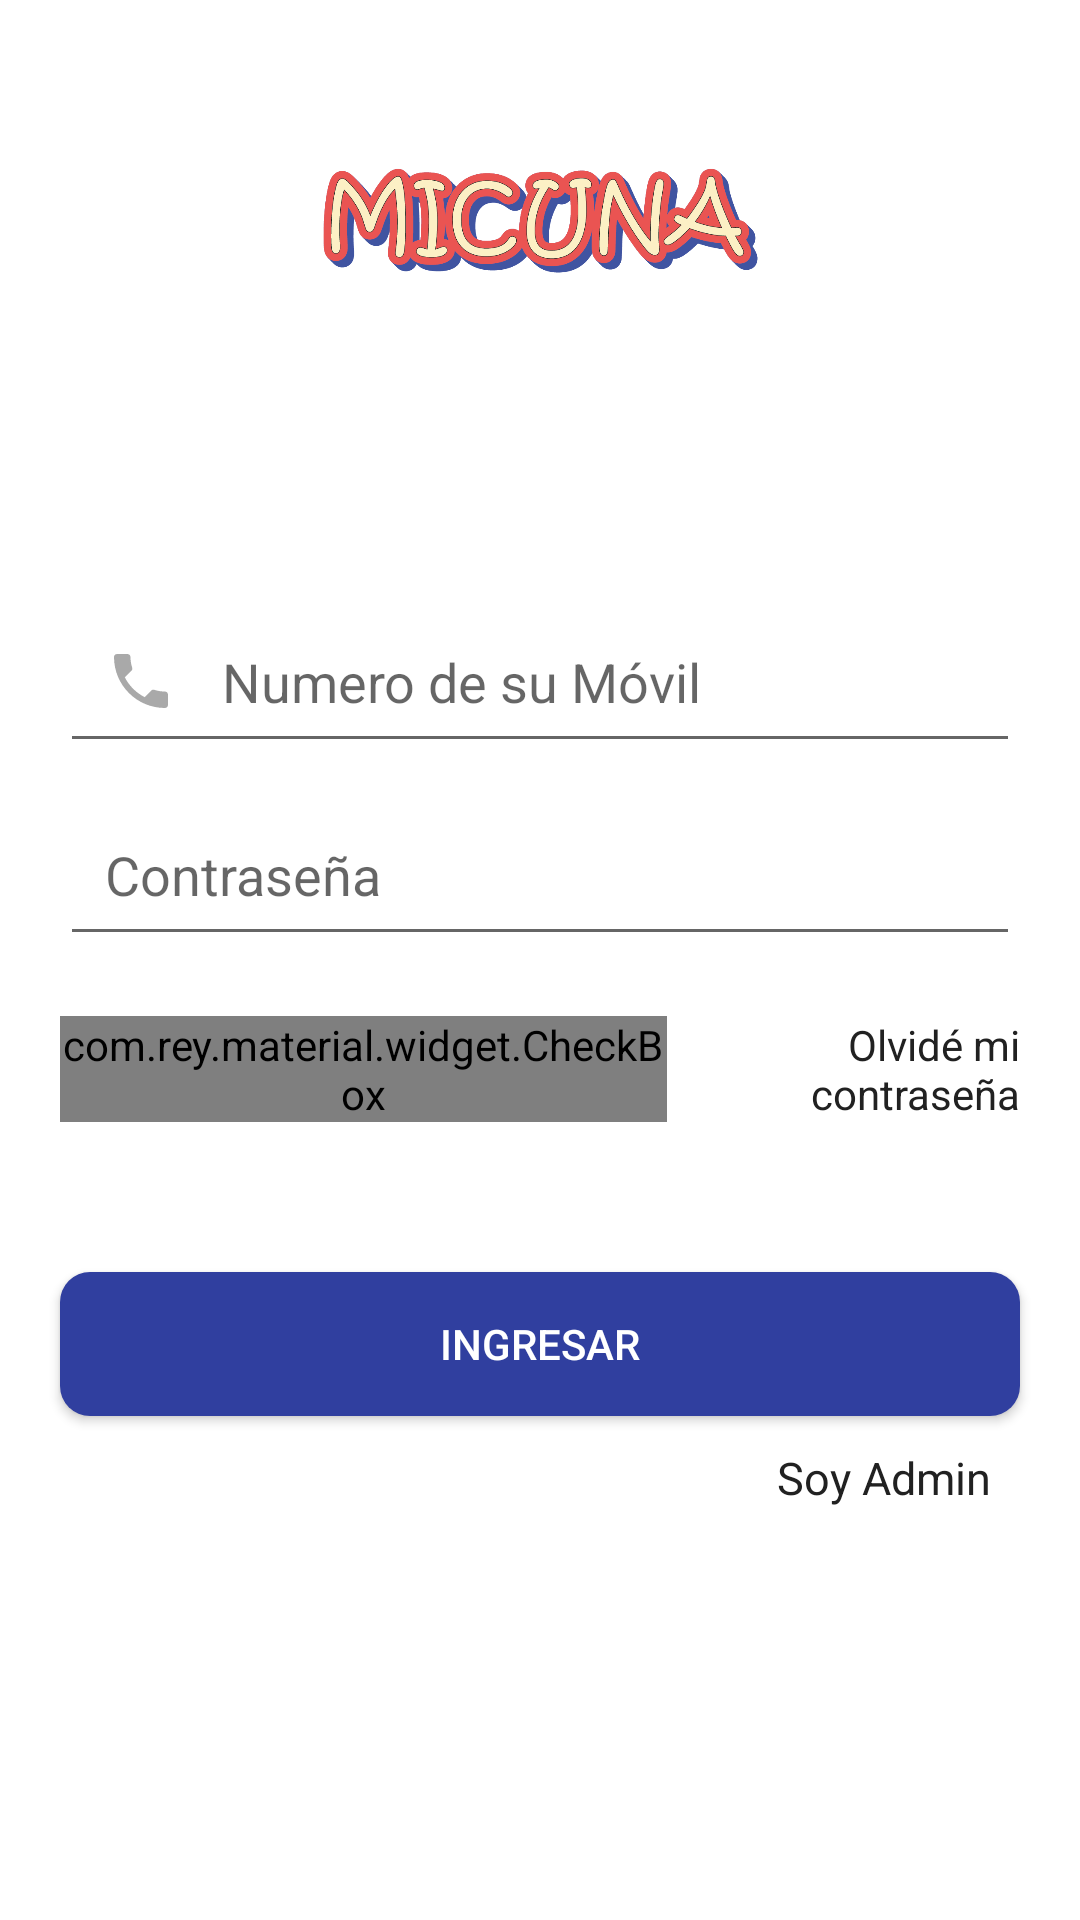

The Android layout XML behind this screen, and the referenced resources:
<!-- AndroidManifest.xml: application theme AppTheme -->
<!-- res/layout/activity_login.xml -->
<?xml version="1.0" encoding="utf-8"?>
<RelativeLayout xmlns:android="http://schemas.android.com/apk/res/android"
    xmlns:app="http://schemas.android.com/apk/res-auto"
    xmlns:tools="http://schemas.android.com/tools"
    android:layout_width="match_parent"
    android:layout_height="match_parent"
    android:background="@color/colorWhite"
    tools:context=".Buyers.LoginActivity">

    <ImageView
        android:id="@+id/img_logo"
        android:layout_width="150dp"
        android:layout_height="50dp"
        android:src="@drawable/micuna_letra"
        android:layout_centerHorizontal="true"
        android:layout_marginTop="50dp"/>

    <EditText
        android:id="@+id/login_phone_number_input"
        android:layout_width="match_parent"
        android:layout_height="wrap_content"
        android:layout_below="@id/img_logo"
        android:layout_marginTop="100dp"
        android:layout_marginStart="20dp"
        android:layout_marginEnd="20dp"
        android:drawableStart="@drawable/ic_phone"
        android:drawablePadding="15dp"
        android:padding="15dp"
        android:hint="Numero de su Móvil"
        android:inputType="phone"
        android:maxLength="9"
        android:textColor="@color/colorPrimaryText"
        />

    <EditText
        android:id="@+id/login_password_input"
        android:layout_width="match_parent"
        android:layout_height="wrap_content"
        android:layout_below="@id/login_phone_number_input"
        android:layout_marginTop="10dp"
        android:layout_marginStart="20dp"
        android:layout_marginEnd="20dp"
        android:drawableStart="@drawable/ic_password"
        android:drawablePadding="15dp"
        android:padding="15dp"
        android:hint="Contraseña"
        android:inputType="textPassword"
        android:textColor="@color/colorPrimaryText"
        />

    <LinearLayout
        android:id="@+id/linear_layout"
        android:layout_below="@id/login_password_input"
        android:layout_marginTop="20dp"
        android:layout_width="match_parent"
        android:layout_height="wrap_content"
        android:orientation="horizontal">

        <com.rey.material.widget.CheckBox
            android:id="@+id/remember_me_chk"
            style="@style/Material.Drawable.CheckBox"
            android:text="Recordarme"
            android:layout_marginStart="20dp"
            android:layout_weight="1"
            android:gravity="center_vertical"
            android:textColor="@color/colorPrimaryText"
            android:layout_width="wrap_content"
            android:layout_height="wrap_content"/>

        <TextView
            android:id="@+id/forgot_password_link"
            android:layout_width="wrap_content"
            android:layout_height="wrap_content"
            android:layout_weight="1"
            android:layout_marginEnd="20dp"
            android:textColor="@color/colorPrimaryText"
            android:gravity="end|center_vertical"
            android:text="Olvidé mi contraseña"/>

    </LinearLayout>

    <Button
        android:layout_marginTop="50dp"
    android:id="@+id/login_btn"
    android:layout_width="match_parent"
    android:layout_height="wrap_content"
    android:layout_below="@id/linear_layout"
    android:layout_marginStart="20dp"
    android:layout_marginEnd="20dp"
    android:layout_marginBottom="20dp"
    android:background="@drawable/main_button"
    android:text="Ingresar"
    android:textColor="@color/colorWhite"
    />

    <TextView
        android:id="@+id/admin_panel_link"
        android:layout_width="wrap_content"
        android:layout_height="wrap_content"
        android:layout_marginEnd="30dp"
        android:textColor="@color/colorPrimaryText"
        android:gravity="end"
        android:layout_marginTop="-10dp"
        android:textSize="15sp"
        android:layout_alignParentEnd="true"
        android:layout_below="@id/login_btn"
        android:text="Soy Admin"/>

    <TextView
        android:id="@+id/not_admin_panel_link"
        android:layout_width="wrap_content"
        android:layout_height="wrap_content"
        android:layout_marginStart="30dp"
        android:textColor="@color/colorPrimaryText"
        android:gravity="start"
        android:layout_marginTop="-10dp"
        android:textSize="15sp"
        android:layout_alignParentStart="true"
        android:layout_below="@id/login_btn"
        android:visibility="invisible"
        android:text="Soy Usuario"/>

</RelativeLayout>
<!-- resources referenced by this layout -->
<resources>
  <color name="colorPrimaryText">#212121</color>
  <color name="colorWhite">#FFFFFF</color>
  <!-- drawable ic_phone (drawable) -->
  <vector android:height="24dp" android:tint="#A9A9A9"
      android:viewportHeight="24" android:viewportWidth="24"
      android:width="24dp" xmlns:android="http://schemas.android.com/apk/res/android">
      <path android:fillColor="@android:color/white" android:pathData="M6.62,10.79c1.44,2.83 3.76,5.14 6.59,6.59l2.2,-2.2c0.27,-0.27 0.67,-0.36 1.02,-0.24 1.12,0.37 2.33,0.57 3.57,0.57 0.55,0 1,0.45 1,1V20c0,0.55 -0.45,1 -1,1 -9.39,0 -17,-7.61 -17,-17 0,-0.55 0.45,-1 1,-1h3.5c0.55,0 1,0.45 1,1 0,1.25 0.2,2.45 0.57,3.57 0.11,0.35 0.03,0.74 -0.25,1.02l-2.2,2.2z"/>
  </vector>
  <!-- drawable main_button (drawable) -->
  <?xml version="1.0" encoding="utf-8"?>
  <ripple xmlns:android="http://schemas.android.com/apk/res/android"
      android:color="@color/colorRed">
      <item>
          <shape xmlns:android="http://schemas.android.com/apk/res/android">
              <solid android:color="@color/colorPrimaryDark"/>
              <corners android:radius="10dp"/>
          </shape>
  
      </item>
  </ripple>
  <!-- drawable micuna_letra: png bitmap (drawable, 67208 bytes) -->
  <style name="AppTheme" parent="Theme.AppCompat.Light.NoActionBar">
          
          <item name="colorPrimary">@color/colorPrimary</item>
          <item name="colorPrimaryDark">@color/colorPrimaryDark</item>
          <item name="colorAccent">@color/colorAccent</item>
      </style>
  <color name="colorRed">#F44336</color>
  <color name="colorPrimaryDark">#303F9F</color>
  <color name="colorPrimary">#3F51B5</color>
  <color name="colorAccent">#536DFE</color>
</resources>
